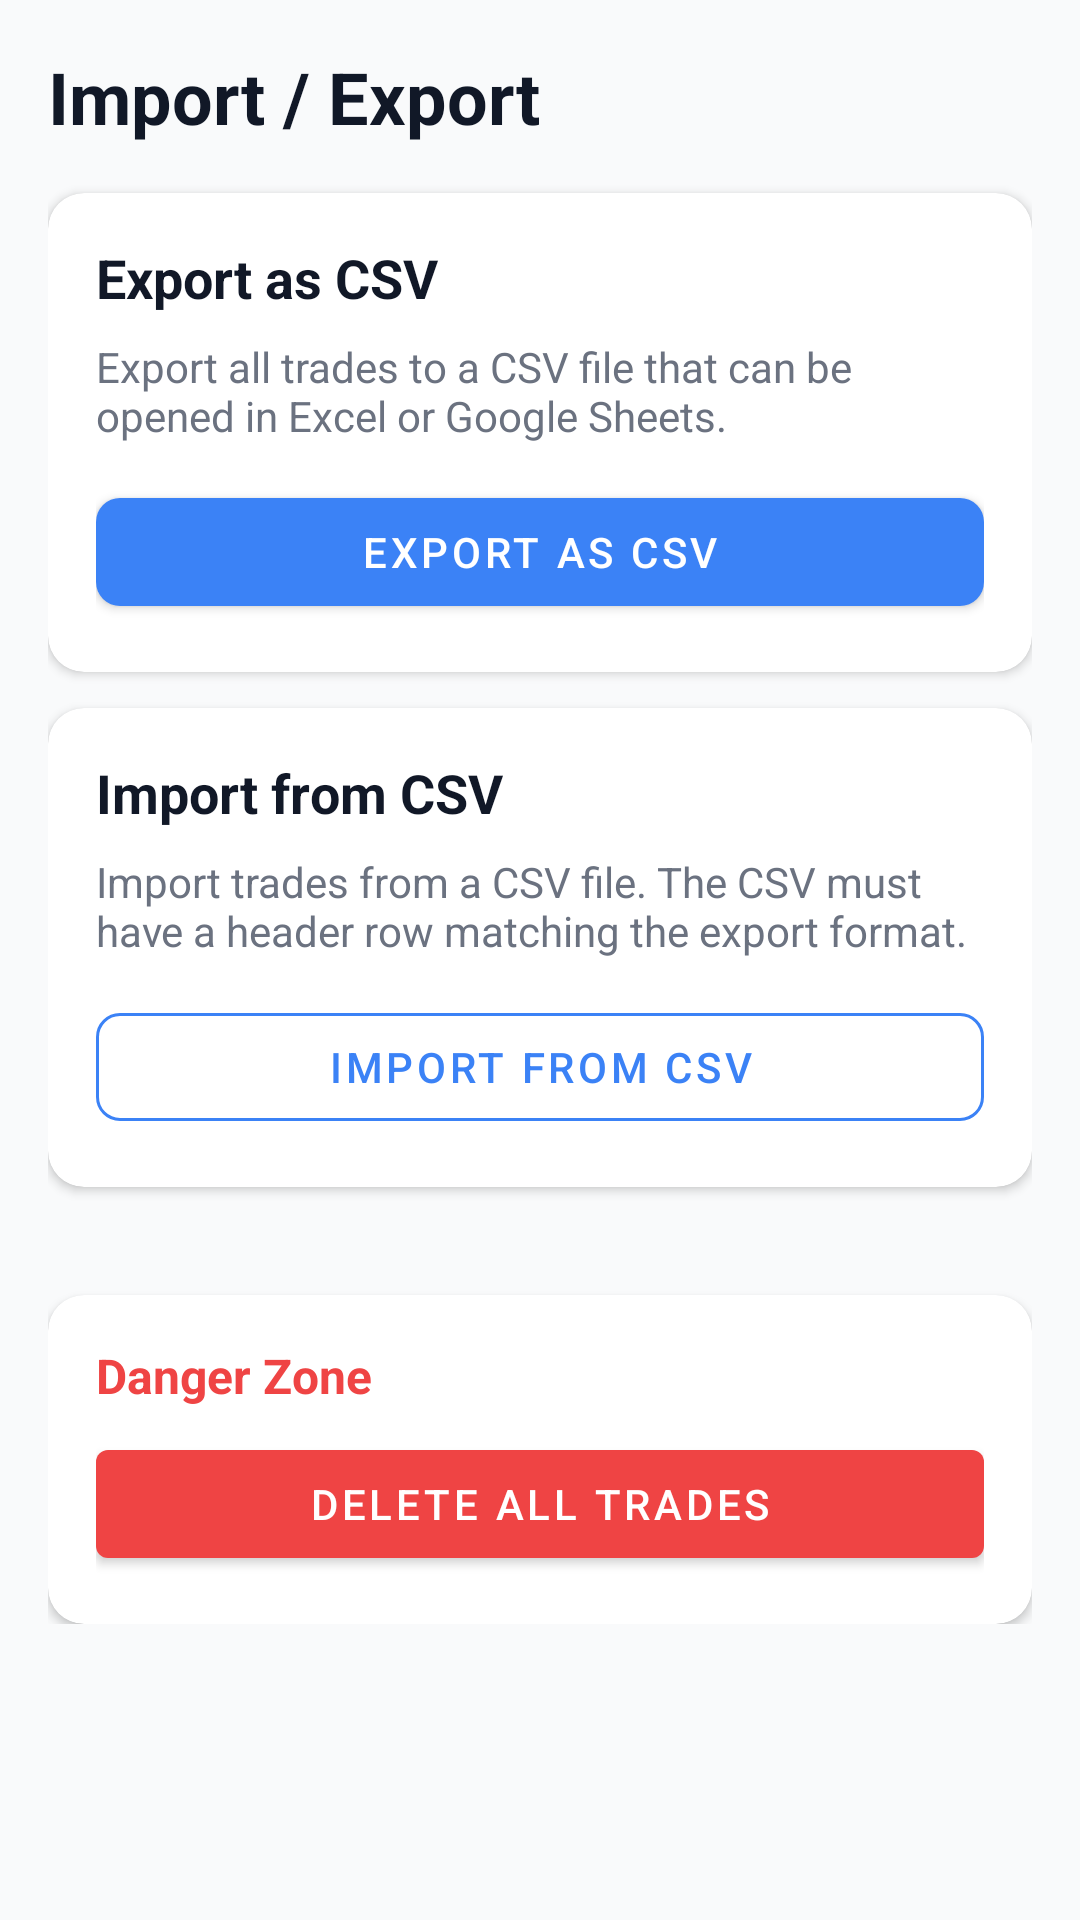

Write the Android layout XML for this screen, with the resource values it uses.
<!-- AndroidManifest.xml: application theme AppTheme -->
<!-- res/layout/fragment_import_export.xml -->
<?xml version="1.0" encoding="utf-8"?>
<ScrollView
    xmlns:android="http://schemas.android.com/apk/res/android"
    xmlns:app="http://schemas.android.com/apk/res-auto"
    android:layout_width="match_parent"
    android:layout_height="match_parent"
    android:background="@color/background">

    <LinearLayout
        android:layout_width="match_parent"
        android:layout_height="wrap_content"
        android:orientation="vertical"
        android:padding="16dp">

        
        <TextView
            android:layout_width="wrap_content"
            android:layout_height="wrap_content"
            android:text="@string/import_export_title"
            android:textSize="24sp"
            android:textStyle="bold"
            android:textColor="@color/text_primary"
            android:layout_marginBottom="16dp" />

        
        <androidx.cardview.widget.CardView
            android:layout_width="match_parent"
            android:layout_height="wrap_content"
            android:layout_marginBottom="12dp"
            app:cardCornerRadius="12dp"
            app:cardElevation="2dp"
            app:cardBackgroundColor="@color/surface">

            <LinearLayout
                android:layout_width="match_parent"
                android:layout_height="wrap_content"
                android:orientation="vertical"
                android:padding="16dp">

                <TextView
                    android:layout_width="wrap_content"
                    android:layout_height="wrap_content"
                    android:text="@string/export_csv"
                    android:textSize="18sp"
                    android:textStyle="bold"
                    android:textColor="@color/text_primary"
                    android:layout_marginBottom="8dp" />

                <TextView
                    android:layout_width="wrap_content"
                    android:layout_height="wrap_content"
                    android:text="@string/export_instructions"
                    android:textSize="14sp"
                    android:textColor="@color/text_secondary"
                    android:layout_marginBottom="12dp" />

                <com.google.android.material.button.MaterialButton
                    android:id="@+id/btnExport"
                    android:layout_width="match_parent"
                    android:layout_height="wrap_content"
                    android:text="@string/export_csv"
                    style="@style/PrimaryButton" />
            </LinearLayout>
        </androidx.cardview.widget.CardView>

        
        <androidx.cardview.widget.CardView
            android:layout_width="match_parent"
            android:layout_height="wrap_content"
            android:layout_marginBottom="12dp"
            app:cardCornerRadius="12dp"
            app:cardElevation="2dp"
            app:cardBackgroundColor="@color/surface">

            <LinearLayout
                android:layout_width="match_parent"
                android:layout_height="wrap_content"
                android:orientation="vertical"
                android:padding="16dp">

                <TextView
                    android:layout_width="wrap_content"
                    android:layout_height="wrap_content"
                    android:text="@string/import_csv"
                    android:textSize="18sp"
                    android:textStyle="bold"
                    android:textColor="@color/text_primary"
                    android:layout_marginBottom="8dp" />

                <TextView
                    android:layout_width="wrap_content"
                    android:layout_height="wrap_content"
                    android:text="@string/import_instructions"
                    android:textSize="14sp"
                    android:textColor="@color/text_secondary"
                    android:layout_marginBottom="12dp" />

                <com.google.android.material.button.MaterialButton
                    android:id="@+id/btnImport"
                    android:layout_width="match_parent"
                    android:layout_height="wrap_content"
                    android:text="@string/import_csv"
                    style="@style/OutlinedButton" />
            </LinearLayout>
        </androidx.cardview.widget.CardView>

        
        <TextView
            android:id="@+id/tvStatusMessage"
            android:layout_width="match_parent"
            android:layout_height="wrap_content"
            android:textColor="@color/primary"
            android:textAlignment="center"
            android:padding="8dp"
            android:visibility="gone" />

        
        <ProgressBar
            android:id="@+id/progressBar"
            android:layout_width="wrap_content"
            android:layout_height="wrap_content"
            android:layout_gravity="center"
            android:visibility="gone" />

        
        <androidx.cardview.widget.CardView
            android:layout_width="match_parent"
            android:layout_height="wrap_content"
            android:layout_marginTop="24dp"
            app:cardCornerRadius="12dp"
            app:cardElevation="2dp"
            app:cardBackgroundColor="@color/surface">

            <LinearLayout
                android:layout_width="match_parent"
                android:layout_height="wrap_content"
                android:orientation="vertical"
                android:padding="16dp">

                <TextView
                    android:layout_width="wrap_content"
                    android:layout_height="wrap_content"
                    android:text="Danger Zone"
                    android:textSize="16sp"
                    android:textStyle="bold"
                    android:textColor="@color/error"
                    android:layout_marginBottom="8dp" />

                <com.google.android.material.button.MaterialButton
                    android:id="@+id/btnDeleteAll"
                    android:layout_width="match_parent"
                    android:layout_height="wrap_content"
                    android:text="@string/delete_all_trades"
                    android:textColor="@color/text_on_primary"
                    app:backgroundTint="@color/error" />
            </LinearLayout>
        </androidx.cardview.widget.CardView>
    </LinearLayout>
</ScrollView>
<!-- resources referenced by this layout -->
<resources>
  <color name="background">#FFF9FAFB</color>
  <color name="error">#FFEF4444</color>
  <color name="primary">#FF3B82F6</color>
  <color name="surface">#FFFFFFFF</color>
  <color name="text_on_primary">#FFFFFFFF</color>
  <color name="text_primary">#FF111827</color>
  <color name="text_secondary">#FF6B7280</color>
  <string name="delete_all_trades">Delete All Trades</string>
  <string name="export_csv">Export as CSV</string>
  <string name="export_instructions">Export all trades to a CSV file that can be opened in Excel or Google Sheets.</string>
  <string name="import_csv">Import from CSV</string>
  <string name="import_export_title">Import / Export</string>
  <string name="import_instructions">Import trades from a CSV file. The CSV must have a header row matching the export format.</string>
  <style name="OutlinedButton" parent="Widget.MaterialComponents.Button.OutlinedButton">
          <item name="android:textColor">@color/primary</item>
          <item name="strokeColor">@color/primary</item>
          <item name="cornerRadius">8dp</item>
      </style>
  <style name="PrimaryButton" parent="Widget.MaterialComponents.Button">
          <item name="android:textColor">@color/text_on_primary</item>
          <item name="backgroundTint">@color/primary</item>
          <item name="cornerRadius">8dp</item>
      </style>
  <style name="AppTheme" parent="Theme.MaterialComponents.Light.NoActionBar">
          <item name="colorPrimary">@color/primary</item>
          <item name="colorPrimaryDark">@color/primary_dark</item>
          <item name="colorAccent">@color/accent</item>
          <item name="colorSecondary">@color/secondary</item>
          <item name="colorError">@color/error</item>
          <item name="android:colorBackground">@color/background</item>
          <item name="android:windowBackground">@color/background</item>
          <item name="android:statusBarColor">@color/primary</item>
          <item name="android:navigationBarColor">@color/nav_bar_color</item>
          <item name="android:textColorPrimary">@color/text_primary</item>
          <item name="android:textColorSecondary">@color/text_secondary</item>
          <item name="android:textColorHint">@color/text_hint</item>
      </style>
  <color name="primary_dark">#FF2563EB</color>
  <color name="accent">#FF06B6D4</color>
  <color name="secondary">#FF64748B</color>
  <color name="nav_bar_color">#FFFFFFFF</color>
  <color name="text_hint">#FF9CA3AF</color>
</resources>
